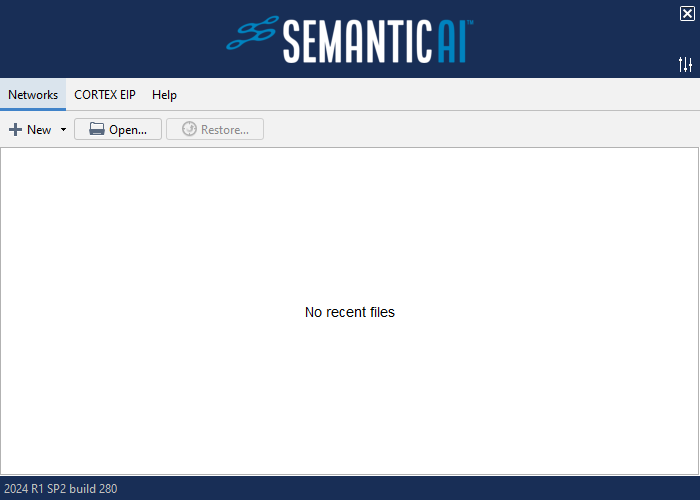
Task: Demo_Test
Workflow: Main

Step 1: Use Application: Cortex Edge on the element in window 'Cortex Edge' (semantic ai.exe)

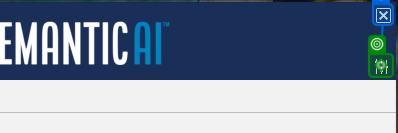
Step 2: click on 'push button'

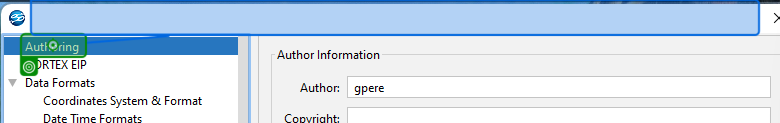
Step 3: click on 'Authoring'

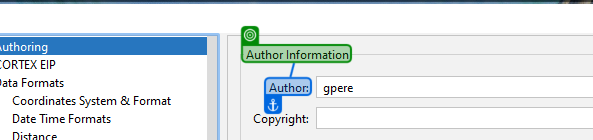
Step 4: get-text from 'Author'

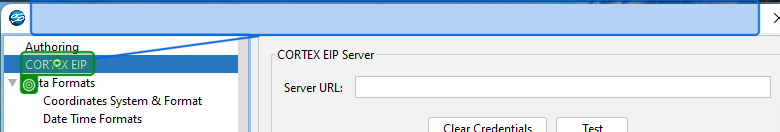
Step 5: click on 'CORTEX EIP'

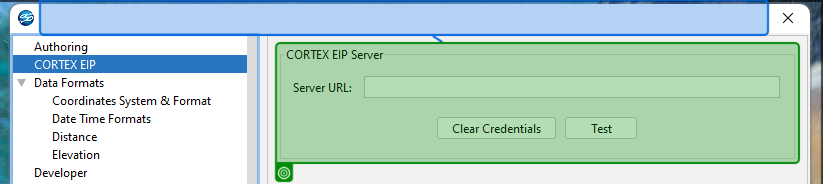
Step 6: get-text

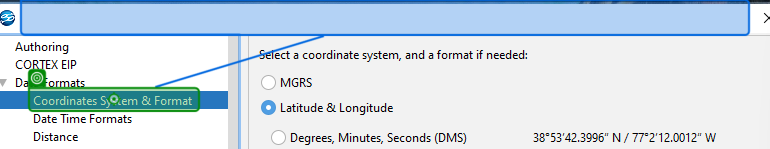
Step 7: click on 'Coordinates System'

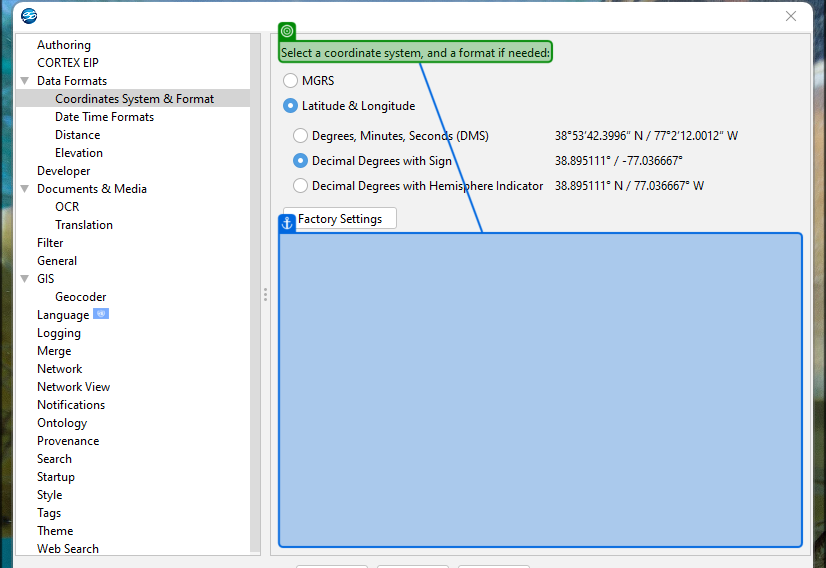
Step 8: get-text from 'filler'

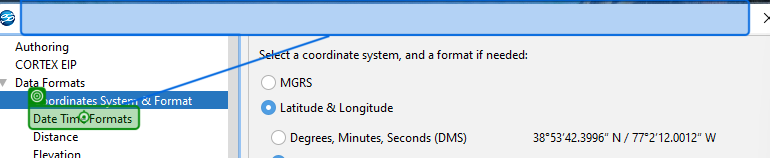
Step 9: click on 'Date Time Formats'

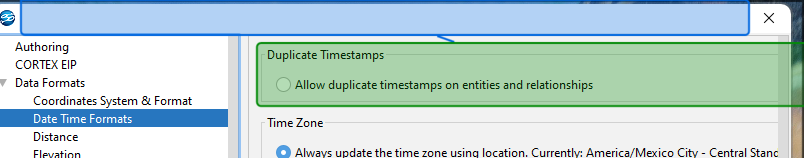
Step 10: get-text

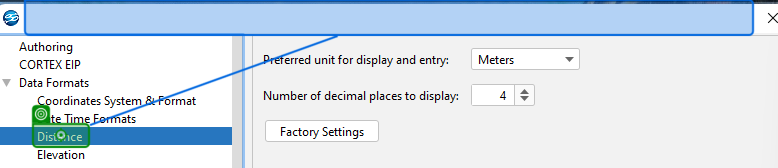
Step 11: click on 'Distance'

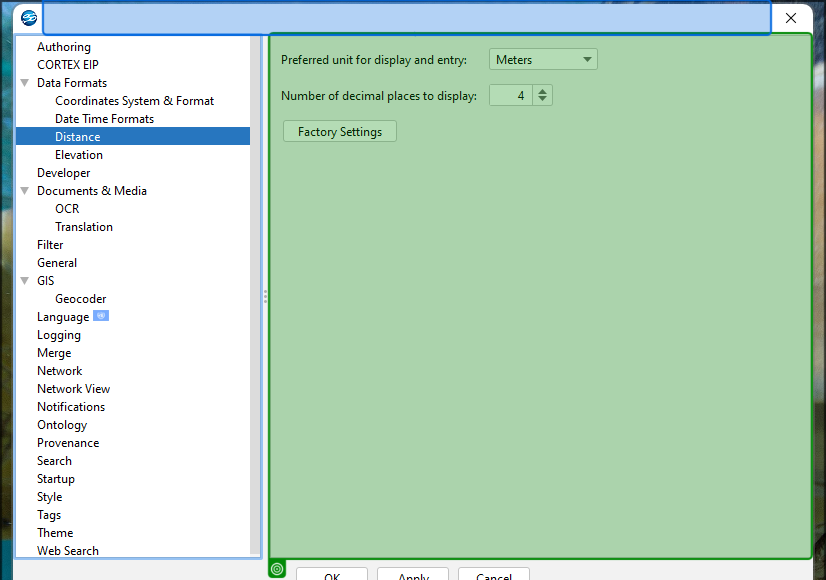
Step 12: get-text

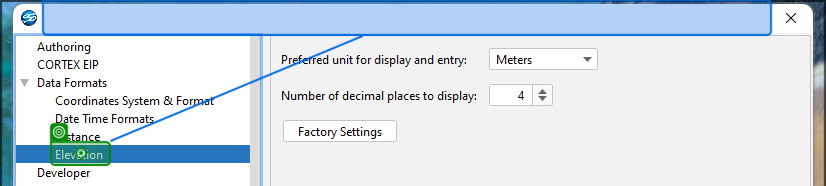
Step 13: click on 'Elevation'

Step 14: get-text (same screen as step 12)

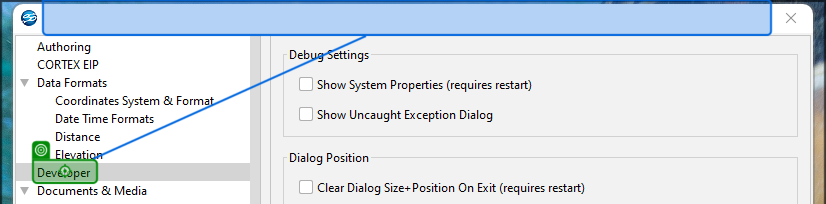
Step 15: click on 'Developer'

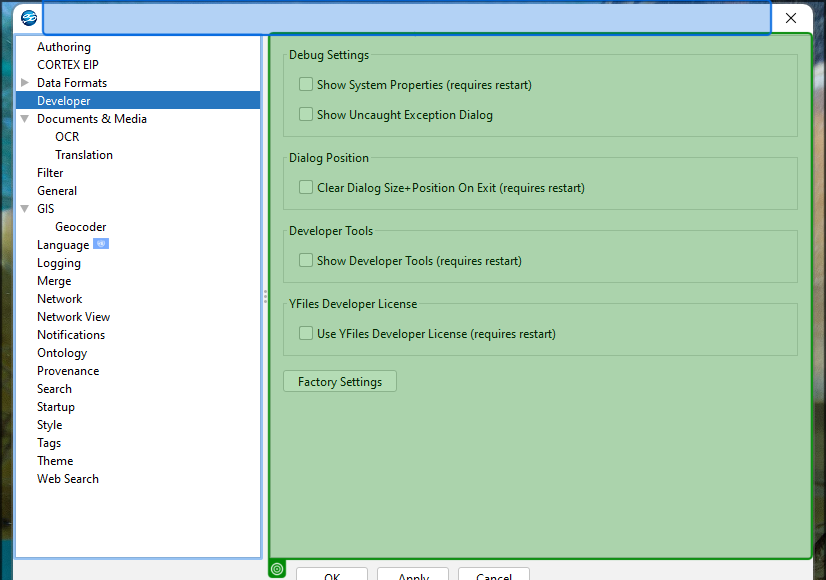
Step 16: get-text

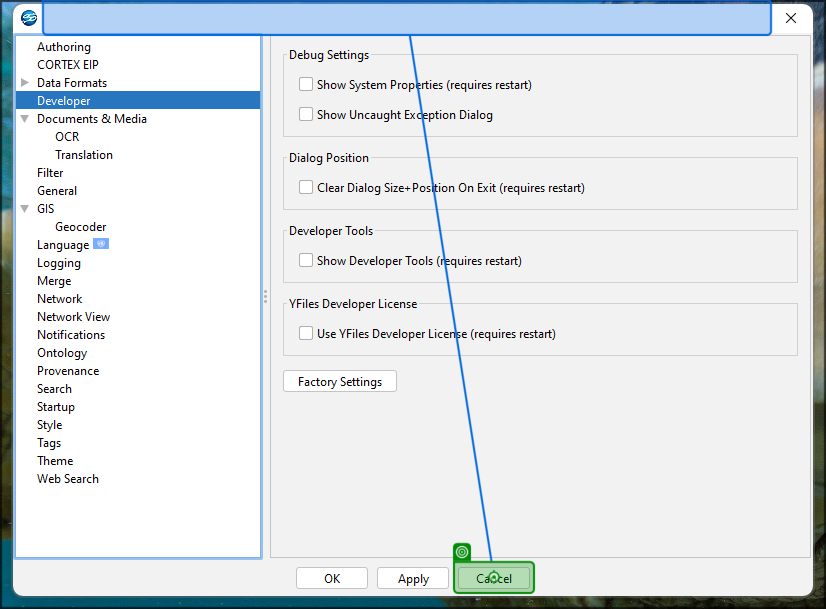
Step 17: click on 'Cancel'

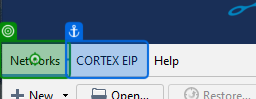
Step 18: click on 'Networks'

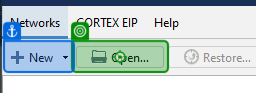
Step 19: click on 'Open…'

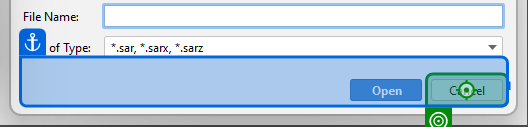
Step 20: click on 'Cancel'

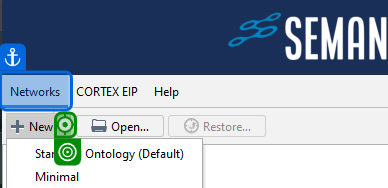
Step 21: click on 'ArrowButton'

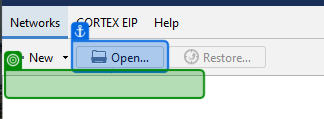
Step 22: get-text from 'Standard Ontology'

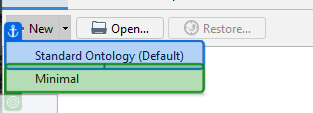
Step 23: get-text from 'Minimal'

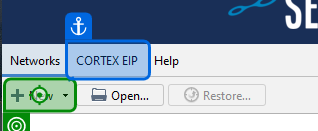
Step 24: click on 'New'

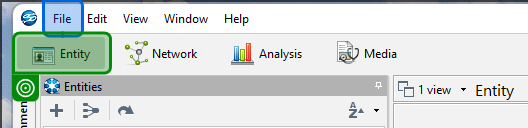
Step 25: get-text from 'File'

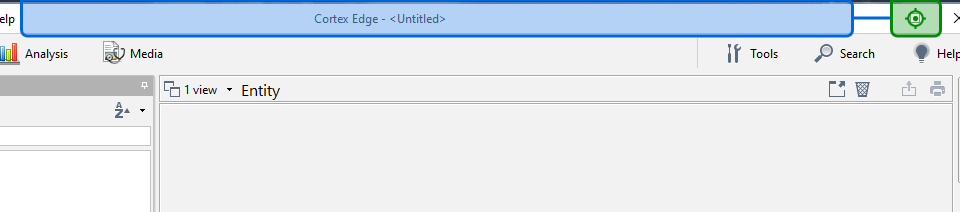
Step 26: click on 'Maximize'

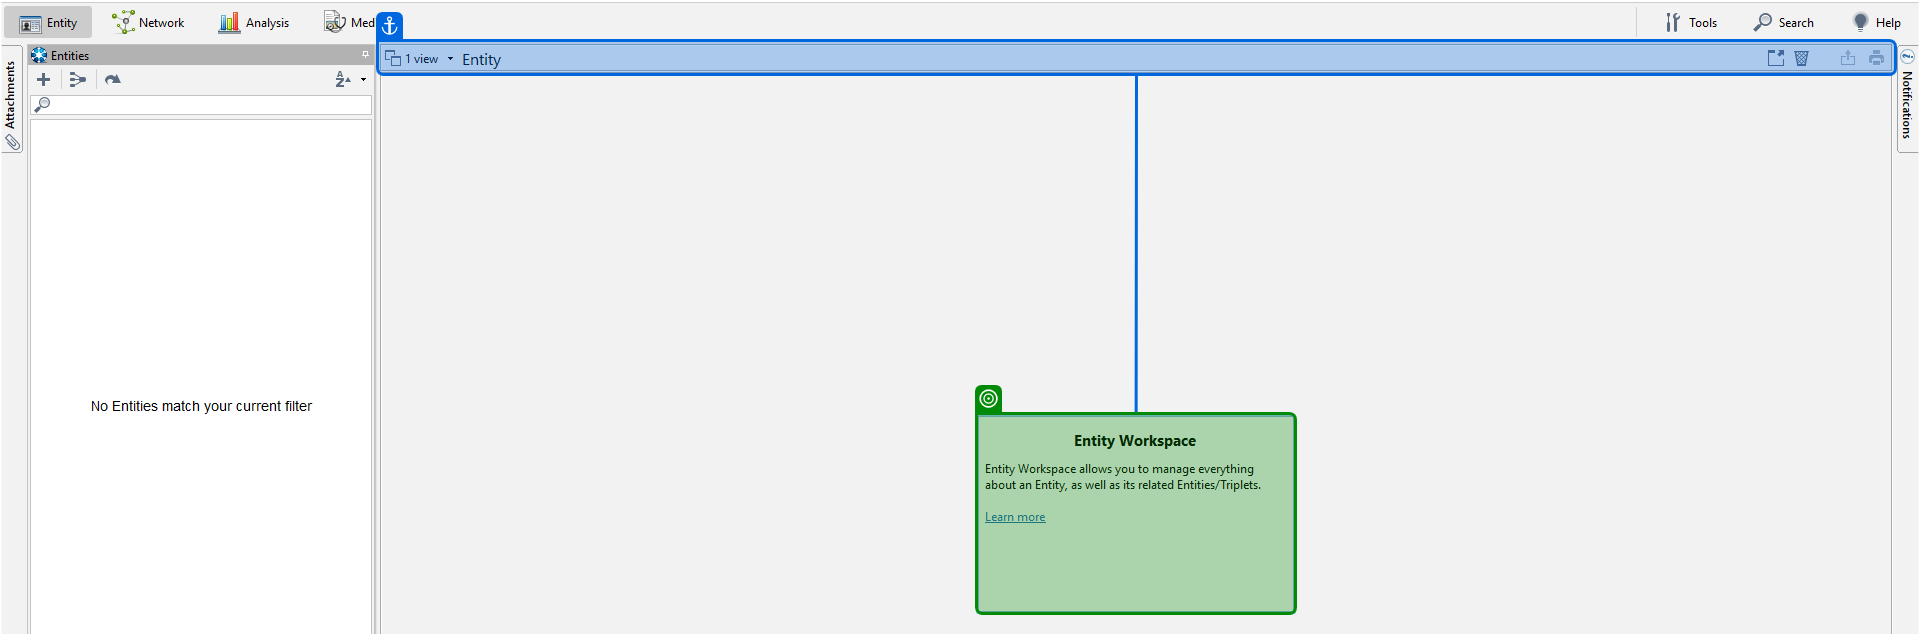
Step 27: get-text from '1 view Entity'

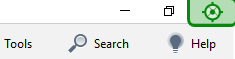
Step 28: click on 'Close'